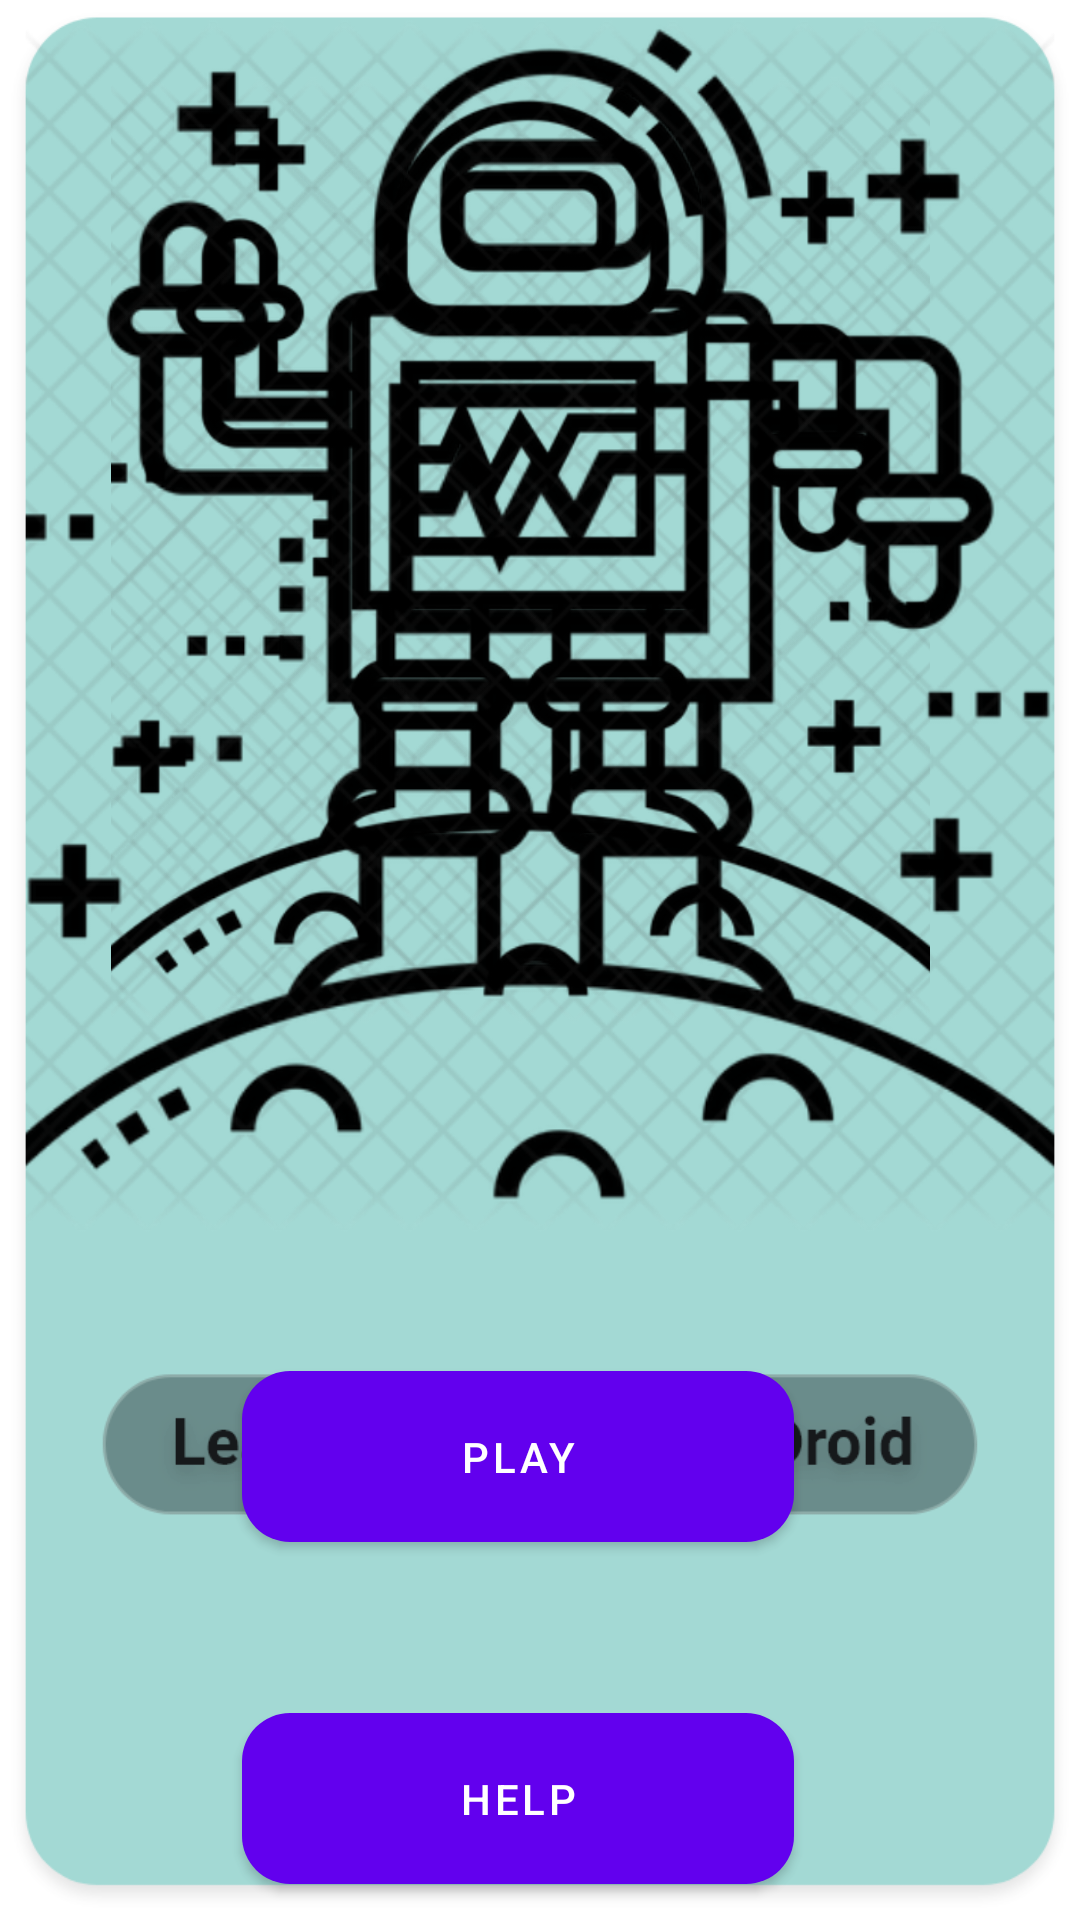

This screen was rendered from an Android layout file. Write that file and the resources it references.
<!-- AndroidManifest.xml: application theme AppLaunchStyle -->
<!-- res/layout/activity_main.xml -->
<?xml version="1.0" encoding="utf-8"?>
<androidx.constraintlayout.widget.ConstraintLayout xmlns:android="http://schemas.android.com/apk/res/android"
    xmlns:app="http://schemas.android.com/apk/res-auto"
    xmlns:tools="http://schemas.android.com/tools"
    android:layout_width="match_parent"
    android:layout_height="match_parent"
    tools:context=".MainActivity">

    <com.google.android.material.button.MaterialButton
        android:id="@+id/btnPlay"
        style="@style/Widget.MaterialComponents.Button"
        android:layout_width="184dp"
        android:layout_height="69dp"
        android:layout_marginEnd="68dp"
        android:layout_marginTop="384dp"
        android:text="Play"
        app:cornerRadius="16dp"
        app:iconPadding="-12dp"
        app:layout_constraintBottom_toBottomOf="parent"
        app:layout_constraintEnd_toEndOf="parent"
        app:layout_constraintHorizontal_bias="0.748"
        app:layout_constraintStart_toStartOf="parent"
        app:layout_constraintTop_toTopOf="parent"
        app:layout_constraintVertical_bias="0.359" />

    <com.google.android.material.button.MaterialButton
        android:id="@+id/btnHelp"
        style="@style/Widget.MaterialComponents.Button"
        android:layout_width="184dp"
        android:layout_height="69dp"
        android:layout_marginEnd="68dp"
        android:layout_marginTop="564dp"
        android:text="Help"
        app:cornerRadius="16dp"
        app:iconPadding="-12dp"
        app:layout_constraintBottom_toBottomOf="parent"
        app:layout_constraintEnd_toEndOf="parent"
        app:layout_constraintHorizontal_bias="0.748"
        app:layout_constraintStart_toStartOf="parent"
        app:layout_constraintTop_toTopOf="parent"
        app:layout_constraintVertical_bias="0.122" />

    <ImageView
        android:id="@+id/logo"
        android:layout_width="273dp"
        android:layout_height="334dp"
        android:layout_marginEnd="28dp"
        app:layout_constraintBottom_toBottomOf="parent"
        app:layout_constraintEnd_toEndOf="parent"
        app:layout_constraintHorizontal_bias="0.629"
        app:layout_constraintStart_toStartOf="parent"
        app:layout_constraintTop_toTopOf="parent"
        app:layout_constraintVertical_bias="0.053"
        app:srcCompat="@drawable/logo" />

</androidx.constraintlayout.widget.ConstraintLayout>
<!-- resources referenced by this layout -->
<resources>
  <!-- drawable logo: png bitmap (drawable-hdpi, 169146 bytes) -->
  <style name="AppLaunchStyle" parent="Theme.MaterialComponents.DayNight.NoActionBar">
          
          <item name="colorPrimary">@color/colorPrimary</item>
          <item name="colorPrimaryDark">@color/colorPrimaryDark</item>
          <item name="colorAccent">@color/colorAccent</item>
          <item name="android:windowBackground">@drawable/launchimage</item>
  
      </style>
  <!-- drawable launchimage: png bitmap (drawable-ldpi, 63900 bytes) -->
  <!-- not gathered from this repository: default colours our renderer supplied (Android Studio template values) -->
  <color name="colorPrimary">#FF6200EE</color>
  <color name="colorPrimaryDark">#FF3700B3</color>
  <color name="colorAccent">#FF03DAC5</color>
</resources>
